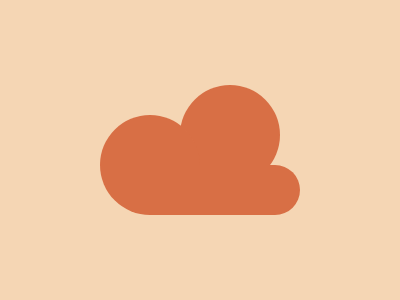

Write a web page that renders exactly this picture using CSS.

<p><style>*{background:#F5D6B4}p{width:100;height:100;background:#D86F45;border-radius:50%;position:fixed;top:99;left:100;color:#D86F45;box-shadow:80px -30px 0 0,125px 25px 0 -25px}p:before{content:'';position:fixed;top:165;left:150;width:125;height:50;background:#D86F45}